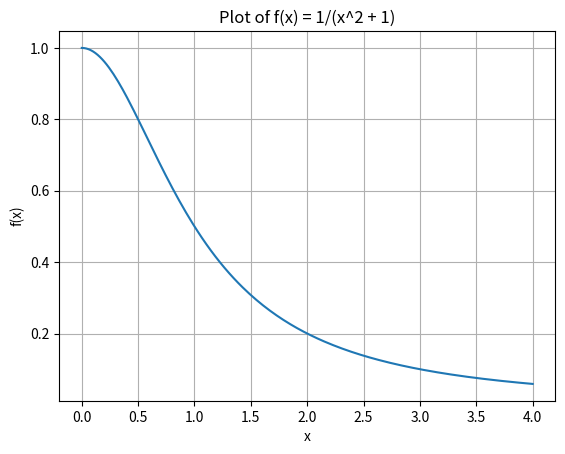
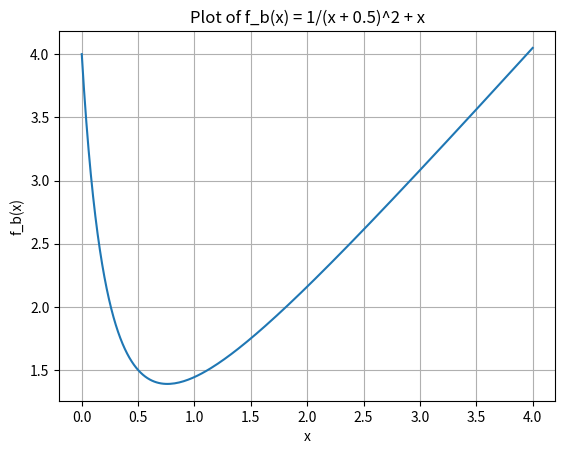

Generate these figures, in order, with matplotlib:
import numpy as np
import matplotlib.pyplot as plt
from scipy.optimize import fsolve
from scipy.special import factorial


# 1(a)

def f(x):
    return 1/(x**2 +1)

x_values = np.linspace(0,4,200)
y_values =f(x_values)

plt.figure()
plt.plot(x_values, y_values)
plt.xlabel("x")
plt.ylabel("f(x)")
plt.title("Plot of f(x) = 1/(x^2 + 1)")
plt.grid(True)
plt.show()

# 1(b)
f_b = lambda x : 1 /(x + 0.5)**2 + x
y_values_b = f_b(x_values)

plt.figure()
plt.plot(x_values, y_values_b)
plt.xlabel("x")
plt.ylabel("f_b(x)")
plt.title("Plot of f_b(x) = 1/(x + 0.5)^2 + x")
plt.grid(True)
plt.show()


# 2(a)

f_eq =lambda x: x**2 -4

# using fsolve to find the root of the equation
root1 = fsolve(f_eq, x0=1.0)[0]
root2 = fsolve(f_eq, x0=-1.0)[0]
print(f"fsolve Root 1: {root1}")
print(f"fsolve Root 2: {root2}")
print("-" * 40)


# unsing numpy's roots function to find the roots of the polynomial
poly_roots = np.roots([1, 0, -4])
print(f"Polynomial Roots: {poly_roots}")
print("-" * 40)

# 2(b) system of equations

def system(v):
    x, y = v
    return[
        y - x + 1,
        y + x - 1
    ]
# initial guess
v0 = [0.0, 0.0]

sol = fsolve(system, v0)
print(f"fsolve Solution: {sol}")
print("-" * 40)

# 3(a)
k_a = np.arange(0 , 21)
val_a =np.sum( 1/factorial(k_a))
print(f"Sum of series for k=0 to 20: {val_a}")

# 3(b)
k_b = np.arange(1,6)
val_b = np.prod(k_b**2)
print(f"Product of squares for k=1 to 5: {val_b}")

# 3(c)
k_c = np.arange(1,61)
val_c = 500* np.sum(1+k_c/12)
print(f"Sum for k=1 to 60: {val_c}")

# 3(d)
k_d = np.arange(1,61)
val_d = 500 * np.sum(1.03**(k_d/12))
print(f"Sum for k=1 to 60: {val_d}")

print("-" * 40)

# 4
def p(n):
    """Computes the BBP approximation of pi for a given n."""
    k = np.arange(0, n + 1)
    
    # Calculate each term of the series
    term = (1 / 16**k) * (
        4 / (8*k + 1) - 
        2 / (8*k + 4) - 
        1 / (8*k + 5) - 
        1 / (8*k + 6)
    )
    
    return np.sum(term)

print("4: Errors |pi - p(n)| for n = 0, ..., 6:")

for n in range(7):
    p_n = p(n)
    error = np.abs(np.pi - p_n)
    print(f"n = {n}: p(n) = {p_n:.14f} | Error = {error:.2e}")
